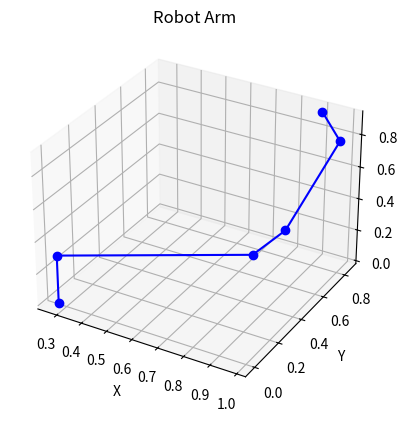

The script that saved this image:
import numpy as np
from numpy import cos, sin, pi
import matplotlib.pyplot as plt
from mpl_toolkits.mplot3d import Axes3D

def forward_kinematics(theta):
    dh_params = np.array([[0.275, 0, 0, 0.5 * pi],
                          [0, 0.301, 0, 0.5 * pi],
                          [0.700, 0, 0.5 * pi, 0],
                          [0.190, 0, 0.5 * pi, -0.5 * pi],
                          [0.500, 0., -0.5 * pi, 0.],
                          [0.162, 0., 0.5 * pi, 0.]])
    
    num_joints = dh_params.shape[0]
    T = np.eye(4)

    for i in range(num_joints):
        a, d, alpha, theta_offset = dh_params[i]
        theta_i = theta[i] + theta_offset
        A = np.array([[cos(theta_i), -sin(theta_i) * cos(alpha), sin(theta_i) * sin(alpha), a * cos(theta_i)],
                      [sin(theta_i), cos(theta_i) * cos(alpha), -cos(theta_i) * sin(alpha), a * sin(theta_i)],
                      [0, sin(alpha), cos(alpha), d],
                      [0, 0, 0, 1]])
        T = np.matmul(T, A)

    return T[:3, 3]


def inverse_kinematics(target_pos):
    dh_params = np.array([[0.275, 0, 0, 0.5 * pi],
                          [0, 0.301, 0, 0.5 * pi],
                          [0.700, 0, 0.5 * pi, 0],
                          [0.190, 0, 0.5 * pi, -0.5 * pi],
                          [0.500, 0., -0.5 * pi, 0.],
                          [0.162, 0., 0.5 * pi, 0.]])
    
    num_joints = dh_params.shape[0]
    theta = np.zeros(num_joints)

    for _ in range(100):
        current_pos = forward_kinematics(theta)
        error = target_pos - current_pos
        if np.linalg.norm(error) < 1e-6:
            break

        J = np.zeros((3, num_joints))

        for i in range(num_joints):
            a, d, alpha, theta_offset = dh_params[i]
            theta_i = theta[i] + theta_offset
            A = np.array([[cos(theta_i), -sin(theta_i) * cos(alpha), sin(theta_i) * sin(alpha), a * cos(theta_i)],
                          [sin(theta_i), cos(theta_i) * cos(alpha), -cos(theta_i) * sin(alpha), a * sin(theta_i)],
                          [0, sin(alpha), cos(alpha), d],
                          [0, 0, 0, 1]])

            J[:, i] = np.cross(A[:3, 2], current_pos - A[:3, 3])

        theta += np.linalg.pinv(J) @ error

    return theta


def visualize_robot(theta):
    dh_params = np.array([[0.275, 0, 0, 0.5 * pi],
                          [0, 0.301, 0, 0.5 * pi],
                          [0.700, 0, 0.5 * pi, 0],
                          [0.190, 0, 0.5 * pi, -0.5 * pi],
                          [0.500, 0., -0.5 * pi, 0.],
                          [0.162, 0., 0.5 * pi, 0.]])
    
    num_joints = dh_params.shape[0]
    T = np.eye(4)
    positions = []

    for i in range(num_joints):
        a, d, alpha, theta_offset = dh_params[i]
        theta_i = theta[i] + theta_offset
        A = np.array([[cos(theta_i), -sin(theta_i) * cos(alpha), sin(theta_i) * sin(alpha), a * cos(theta_i)],
                      [sin(theta_i), cos(theta_i) * cos(alpha), -cos(theta_i) * sin(alpha), a * sin(theta_i)],
                      [0, sin(alpha), cos(alpha), d],
                      [0, 0, 0, 1]])
        T = np.matmul(T, A)
        positions.append(T[:3, 3])

    positions = np.array(positions)

    fig = plt.figure()
    ax = fig.add_subplot(111, projection='3d')
    ax.plot(positions[:, 0], positions[:, 1], positions[:, 2], 'bo-')
    ax.set_xlabel('X')
    ax.set_ylabel('Y')
    ax.set_zlabel('Z')
    ax.set_title('Robot Arm')
    plt.show()


# Example usage:
target_position = np.array([0.9, 0.9, 0.9])
joint_angles = inverse_kinematics(target_position)
print("Joint angles:", joint_angles)
end_effector_pos = forward_kinematics(joint_angles)
print("End-effector position:", end_effector_pos)
visualize_robot(joint_angles)
